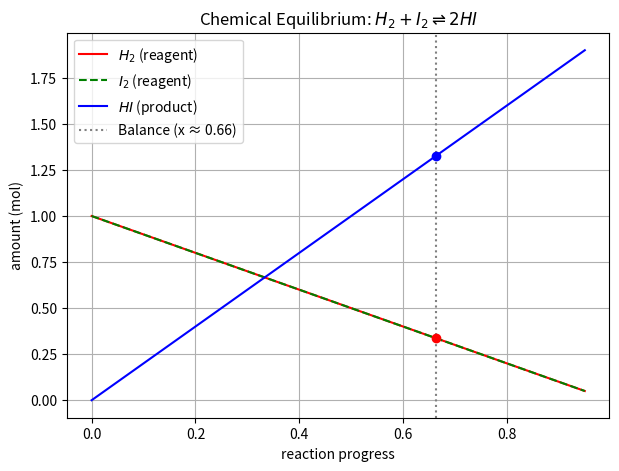

Write the Python code that produced this figure.
"""
PW2 Lab B Part 4 -- chemical equilibrium via the equilibrium constant K.

Reaction  H2 + I2 <=> 2 HI, starting from 1 mol H2 and 1 mol I2.
As the reaction proceeds by an extent x:  H2 = 1-x,  I2 = 1-x,  HI = 2x.
At equilibrium the composition satisfies the equilibrium constant
        K = [HI]^2 / ([H2][I2]) = (2x)^2 / ((1-x)(1-x)).
Given K, find the extent x. Solve it TWO ways and compare.
Run:  python equilibrium.py
"""
import numpy as np
import matplotlib.pyplot as plt
from scipy.optimize import newton, minimize

K = 15.6
a = b = 1.0

def k_imbalance(x):
    return ((2 * x)**2) / ((1 - x) * (1 - x)) - K

x_newton = newton(k_imbalance, x0=0.5)

def obj_slsqp(x):
    return k_imbalance(x[0])**2

res_slsqp = minimize(obj_slsqp, x0=[0.5], method="SLSQP", bounds=[(0.001, 0.999)])
x_slsqp = res_slsqp.x[0]

print(f"Newton method x = {x_newton:.4f}")
print(f"SLSQP method x  = {x_slsqp:.4f}")


n_H2 = 1 - x_newton
n_I2 = 1 - x_newton
n_HI = 2 * x_newton

print(f"\nBalance:")
print(f"n(H2) = {n_H2:.2f} mol")
print(f"n(I2) = {n_I2:.2f} mol")
print(f"n(HI) = {n_HI:.2f} mol")

x_vals = np.linspace(0, 0.95, 200)
H2_vals = 1 - x_vals
I2_vals = 1 - x_vals
HI_vals = 2 * x_vals

plt.figure(figsize=(7, 5))
plt.plot(x_vals, H2_vals, 'r-', label='$H_2$ (reagent)')
plt.plot(x_vals, I2_vals, 'g--', label='$I_2$ (reagent)')
plt.plot(x_vals, HI_vals, 'b-', label='$HI$ (product)')


plt.axvline(x=x_newton, color='gray', linestyle=':', label=f'Balance (x ≈ {x_newton:.2f})')
plt.scatter([x_newton], [n_HI], color='blue', zorder=5)
plt.scatter([x_newton], [n_H2], color='red', zorder=5)

plt.xlabel('reaction progress')
plt.ylabel('amount (mol)')
plt.title('Chemical Equilibrium: $H_2 + I_2 \\rightleftharpoons 2HI$')
plt.legend()
plt.grid(True)

plt.savefig('equilibrium.png')
print("Graph saved as equilibrium.png.")
# TODO 1: write k_imbalance(x) = (2x)^2/((a-x)(b-x)) - K.
#         It equals zero exactly at equilibrium.

# TODO 2 (method 1): use scipy.optimize.newton to find the root of k_imbalance
#         (start x0=0.5). This is root-finding.

# TODO 3 (method 2): use scipy.optimize.minimize to minimise k_imbalance(x)**2
#         (method "SLSQP", bounds [(0, 0.999)], x0=[0.5]). Print both answers
#         and confirm they agree.

# TODO 4: report the equilibrium amounts (H2, I2, HI), and plot how the three
#         amounts change with the extent x, marking the equilibrium. Save
#         equilibrium.png.
